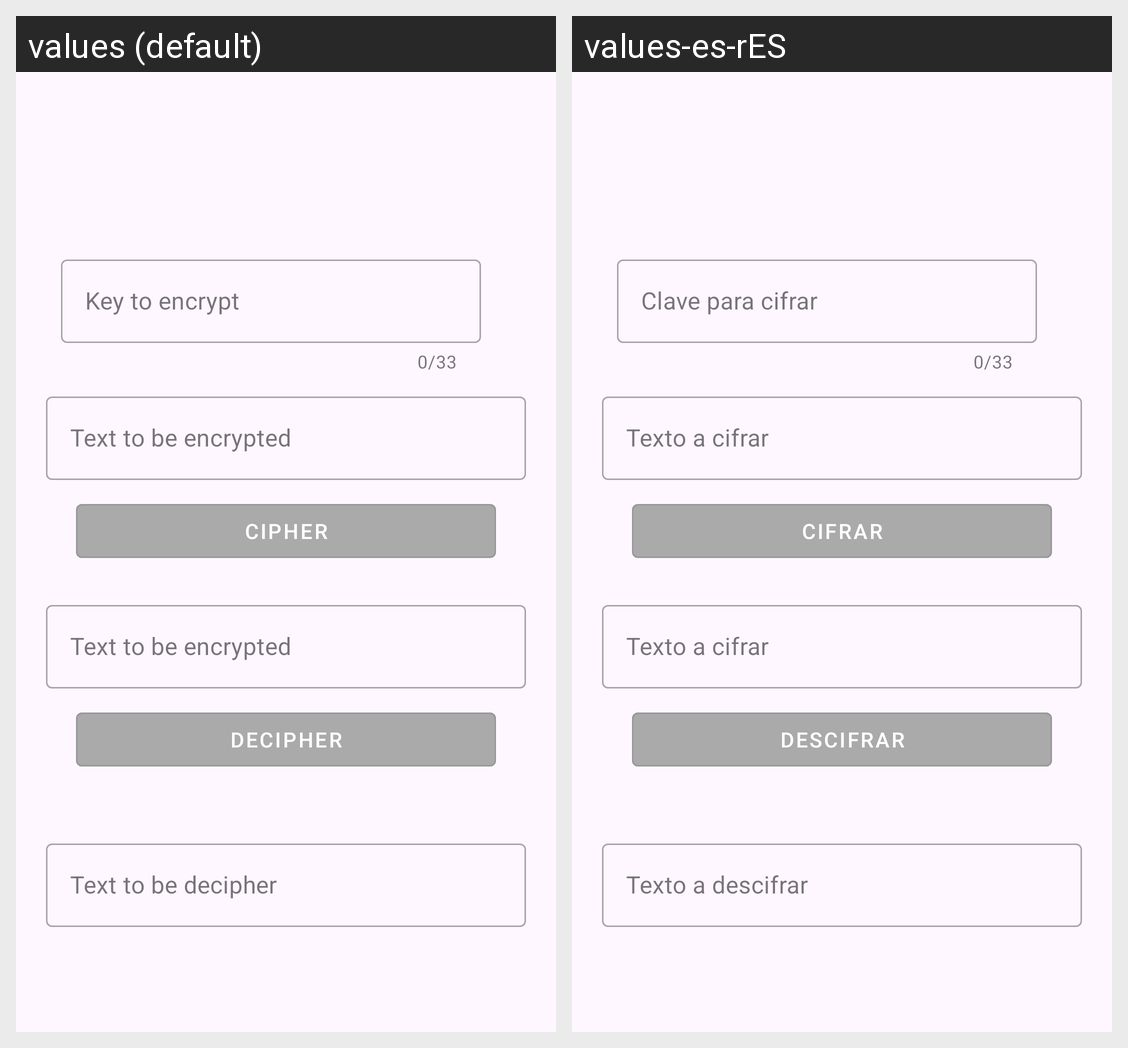

Here is an Android app screen in its default locale and in the app's own translations. Write out the translated-string differences for the strings that appear on this screen.
Android screen res/layout/cipher_dialog_layout.xml rendered under 2 locales, left to right: values (default), values-es-rES. Device: Nexus 5 (rendered at 1080×1920; each locale shown at half size, 540×960, under a caption strip naming it); theme Theme.EncryptionText.
Strings drawn on this screen, with the default value and each locale's value (text and hints the layout hard-codes, and strings that could not be matched under every locale, appear in the picture but are not listed):

labelKey
  values: Key to encrypt
  values-es-rES: Clave para cifrar

labelTextEncrypted
  values: Text to be encrypted
  values-es-rES: Texto a cifrar

cipher
  values: Cipher
  values-es-rES: Cifrar

labelButtonDecipher
  values: Decipher
  values-es-rES: Descifrar

labelTextDecipher
  values: Text to be decipher
  values-es-rES: Texto a descifrar
